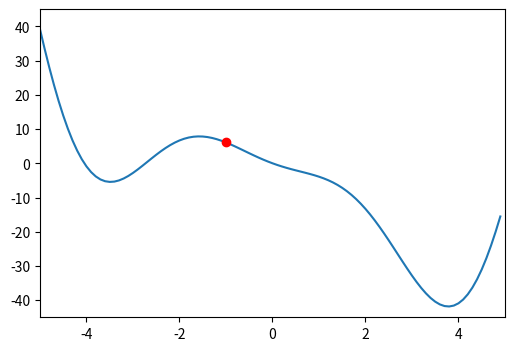
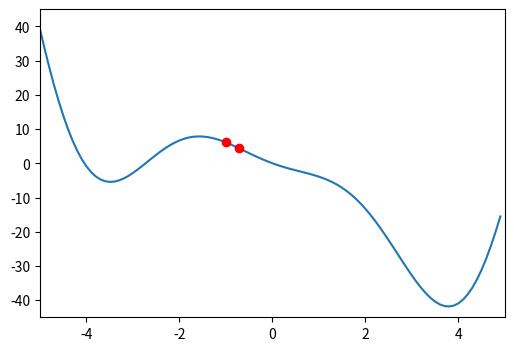

These charts were generated, in order, by the following Python code:
# -*- coding: utf-8 -*-
"""Untitled7.ipynb

Automatically generated by Colaboratory.

Original file is located at
    https://colab.research.google.com/<link-removed>
"""

import pandas as pd
import numpy as np
import matplotlib.pyplot as plt

figsize=(6,4)
dpi=150

def f(x):
  return 2*x*x*np.cos(x)-5*x

fig,ax=plt.subplots(1,1,figsize=figsize,dpi=dpi)

t1=np.arange(-5.0,5.0,0.1)

ax.set_xlim(-5,5)
ax.set_ylim(-45,45)
ax.plot(t1,f(t1))

x=[-1]
y=[f(x[0])]

ax.plot(x,y,'ro')

print("X=",x)
print("Y=",y)

#la derivada de f(x) la pendiente

def df(x):
    return 4*x*np.cos(x)-2*x*x*np.sin(x)-5

pendiente=df(x[0])
print(pendiente)

eta=0.05
x.append(x[0]-eta*pendiente)
y.append(f(x[0]-eta*pendiente))
print("X:",x)
print("Y:",y)

ig,ax=plt.subplots(1,1,figsize=figsize,dpi=dpi)

t1=np.arange(-5.0,5.0,0.1)

ax.set_xlim(-5,5)
ax.set_ylim(-45,45)


ax.plot(t1,f(t1))
ax.plot(x,y,'ro')